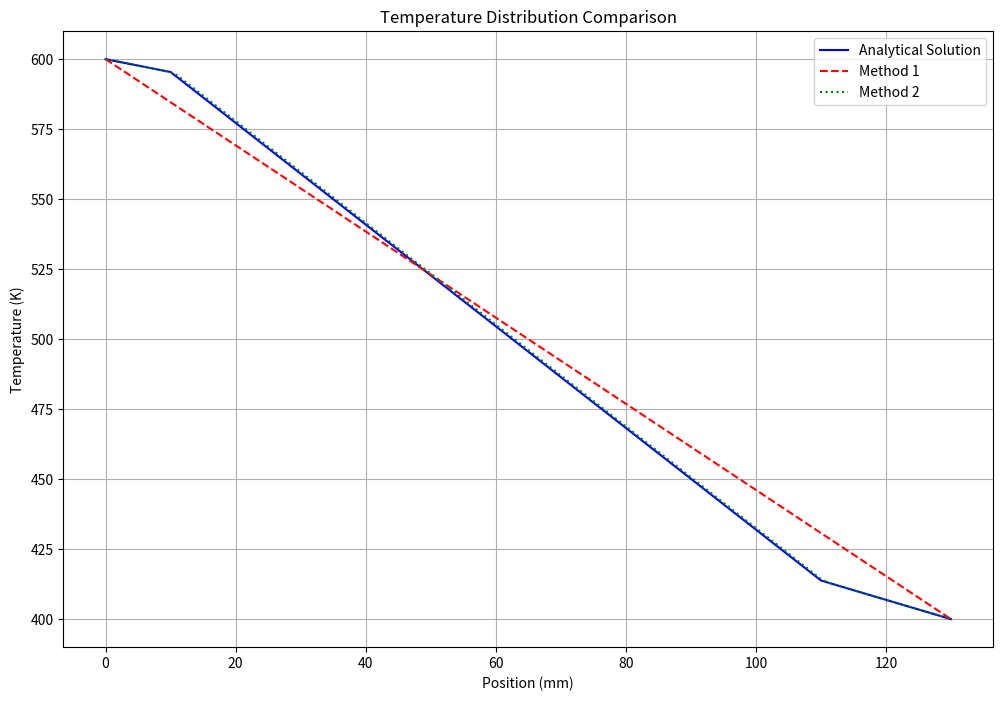

Reproduce this figure in Python.
import matplotlib.pyplot as plt

# Data from your results
positions = list(range(131))  # From 0 mm to 130 mm

# Analytical solution
analytical_temps = [
    600.000, 599.540, 599.080, 598.620, 598.160, 597.700, 597.240, 596.780, 596.320, 595.860,
    595.400, 593.586, 591.771, 589.955, 588.139, 586.323, 584.507, 582.692, 580.876, 579.060,
    577.244, 575.428, 573.613, 571.797, 569.981, 568.165, 566.349, 564.534, 562.718, 560.902,
    559.086, 557.271, 555.455, 553.639, 551.823, 550.007, 548.192, 546.376, 544.560, 542.744,
    540.928, 539.113, 537.297, 535.481, 533.665, 531.849, 530.034, 528.218, 526.402, 524.586,
    522.771, 520.955, 519.139, 517.323, 515.507, 513.692, 511.876, 510.060, 508.244, 506.428,
    504.613, 502.797, 500.981, 499.165, 497.349, 495.534, 493.718, 491.902, 490.086, 488.271,
    486.455, 484.639, 482.823, 481.007, 479.192, 477.376, 475.560, 473.744, 471.928, 470.113,
    468.297, 466.481, 464.665, 462.849, 461.034, 459.218, 457.402, 455.586, 453.771, 451.955,
    450.139, 448.323, 446.507, 444.692, 442.876, 441.060, 439.244, 437.428, 435.613, 433.797,
    431.981, 430.165, 428.349, 426.534, 424.718, 422.902, 421.086, 419.271, 417.455, 415.639,
    413.823, 413.110, 412.420, 411.730, 411.040, 410.350, 409.660, 408.970, 408.280, 407.590,
    406.900, 406.210, 405.520, 404.830, 404.140, 403.450, 402.760, 402.070, 401.380, 400.690, 
    400.000
]

# Method 1
method1_temps = [
    600.000, 598.462, 596.923, 595.385, 593.846, 592.308, 590.769, 589.231, 587.692, 586.154,
    584.615, 583.077, 581.538, 580.000, 578.461, 576.923, 575.384, 573.846, 572.307, 570.769,
    569.230, 567.692, 566.153, 564.615, 563.077, 561.538, 560.000, 558.461, 556.923, 555.384,
    553.846, 552.307, 550.769, 549.230, 547.692, 546.153, 544.615, 543.077, 541.538, 540.000,
    538.461, 536.923, 535.384, 533.846, 532.307, 530.769, 529.230, 527.692, 526.154, 524.615,
    523.077, 521.538, 520.000, 518.461, 516.923, 515.384, 513.846, 512.308, 510.769, 509.231,
    507.692, 506.154, 504.615, 503.077, 501.538, 500.000, 498.462, 496.923, 495.385, 493.846,
    492.308, 490.769, 489.231, 487.692, 486.154, 484.616, 483.077, 481.539, 480.000, 478.462,
    476.923, 475.385, 473.846, 472.308, 470.770, 469.231, 467.693, 466.154, 464.616, 463.077,
    461.539, 460.000, 458.462, 456.923, 455.385, 453.847, 452.308, 450.770, 449.231, 447.693,
    446.154, 444.616, 443.077, 441.539, 440.000, 438.462, 436.923, 435.385, 433.847, 432.308,
    430.770, 429.231, 427.693, 426.154, 424.616, 423.077, 421.539, 420.000, 418.462, 416.923,
    415.385, 413.846, 412.308, 410.769, 409.231, 407.692, 406.154, 404.615, 403.077, 401.538,
    400.000
]

# Method 2
method2_temps = [
    600.000, 599.540, 599.079, 598.619, 598.159, 597.698, 597.238, 596.778, 596.318, 595.857,
    595.397, 594.258, 592.441, 590.624, 588.807, 586.990, 585.173, 583.356, 581.539, 579.722,
    577.905, 576.088, 574.271, 572.454, 570.637, 568.820, 567.003, 565.186, 563.369, 561.552,
    559.735, 557.918, 556.101, 554.284, 552.467, 550.650, 548.833, 547.016, 545.199, 543.382,
    541.565, 539.748, 537.931, 536.114, 534.297, 532.480, 530.663, 528.846, 527.029, 525.212,
    523.395, 521.578, 519.761, 517.944, 516.127, 514.310, 512.493, 510.676, 508.859, 507.042,
    505.225, 503.408, 501.591, 499.774, 497.957, 496.140, 494.323, 492.506, 490.689, 488.872,
    487.055, 485.238, 483.421, 481.604, 479.787, 477.970, 476.153, 474.336, 472.519, 470.702,
    468.885, 467.068, 465.250, 463.433, 461.616, 459.799, 457.982, 456.165, 454.348, 452.531,
    450.714, 448.897, 447.080, 445.263, 443.446, 441.629, 439.812, 437.995, 436.178, 434.361,
    432.544, 430.726, 428.909, 427.092, 425.275, 423.458, 421.641, 419.824, 418.007, 416.190,
    414.373, 413.119, 412.429, 411.738, 411.048, 410.357, 409.667, 408.976, 408.286, 407.595,
    406.904, 406.213, 405.523, 404.832, 404.142, 403.451, 402.760, 402.070, 401.380, 400.690,
    400.000
]

# Plotting
plt.figure(figsize=(12, 8))

plt.plot(positions, analytical_temps, label='Analytical Solution', color='blue')
plt.plot(positions, method1_temps, label='Method 1', color='red', linestyle='--')
plt.plot(positions, method2_temps, label='Method 2', color='green', linestyle=':')

plt.xlabel('Position (mm)')
plt.ylabel('Temperature (K)')
plt.title('Temperature Distribution Comparison')
plt.legend()
plt.grid(True)

# Save the figure
plt.savefig('4_temperature_distribution_comparison.png', dpi=300)

# Show the plot
plt.show()
